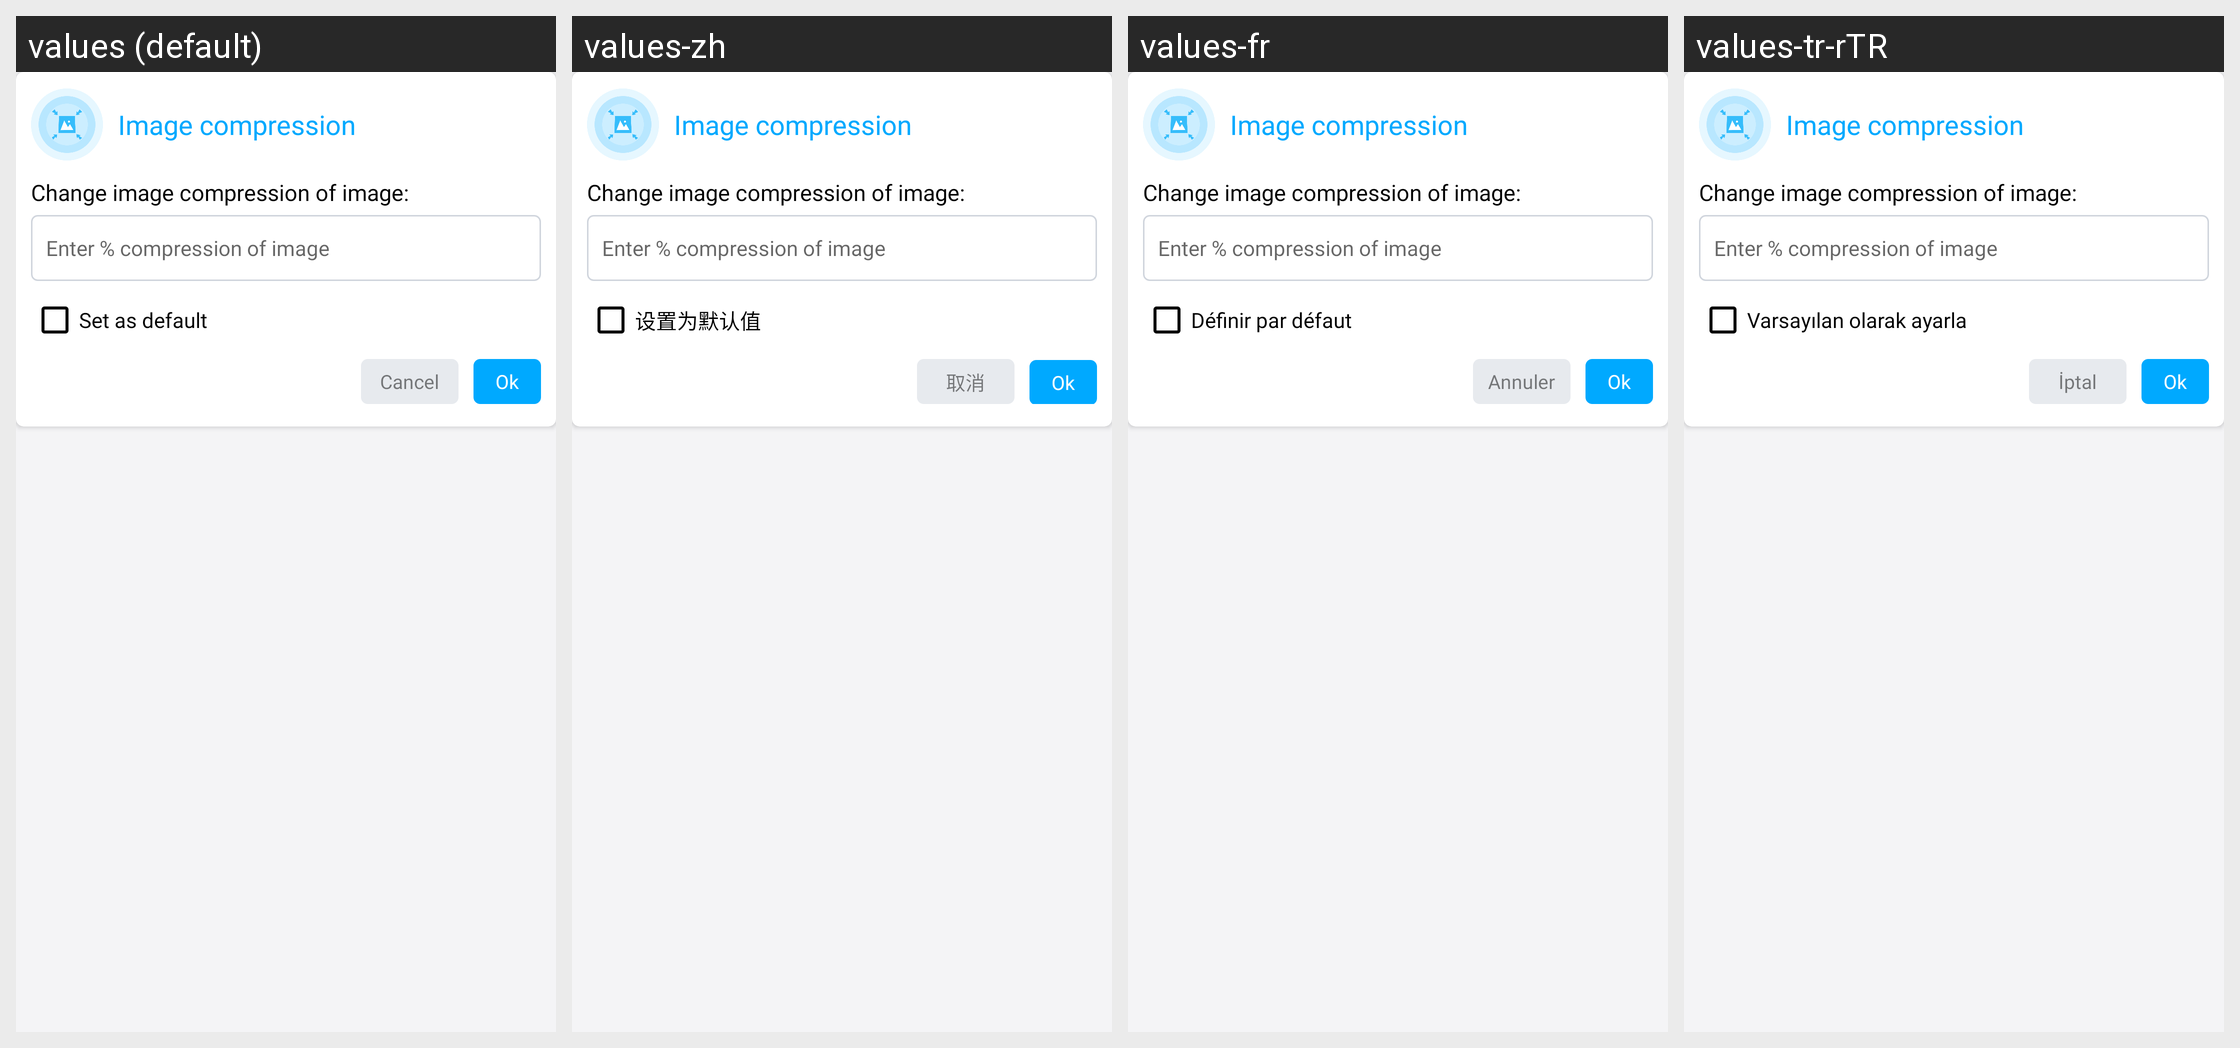

The same Android screen rendered under several of its app's locales, left to right. List the strings drawn on it with the default value and each locale's translation.
Android screen res/layout/compress_image_dialog_layout.xml rendered under 4 locales, left to right: values (default), values-zh, values-fr, values-tr-rTR. Device: Nexus 5 (rendered at 1080×1920; each locale shown at half size, 540×960, under a caption strip naming it); theme AppThemeWhite.
Other locales in the repository, not shown: values-bs, values-de, values-es, values-hi, values-it, values-ja, values-pt-rBR, values-ru.
Strings drawn on this screen, with the default value and each locale's value (text and hints the layout hard-codes, and strings that could not be matched under every locale, appear in the picture but are not listed):

image_compression
  values: Image compression
  values-zh: Image compression  [not translated; the default value is used]
  values-fr: Image compression  [not translated; the default value is used]
  values-tr-rTR: Image compression  [not translated; the default value is used]

change_image_compression_of_image
  values: Change image compression of image:
  values-zh: Change image compression of image:  [not translated; the default value is used]
  values-fr: Change image compression of image:  [not translated; the default value is used]
  values-tr-rTR: Change image compression of image:  [not translated; the default value is used]

enter_compression_of_image
  values: Enter % compression of image
  values-zh: Enter % compression of image  [not translated; the default value is used]
  values-fr: Enter % compression of image  [not translated; the default value is used]
  values-tr-rTR: Enter % compression of image  [not translated; the default value is used]

set_as_default
  values: Set as default
  values-zh: 设置为默认值
  values-fr: Définir par défaut
  values-tr-rTR: Varsayılan olarak ayarla

cancel
  values: Cancel
  values-zh: 取消
  values-fr: Annuler
  values-tr-rTR: İptal
